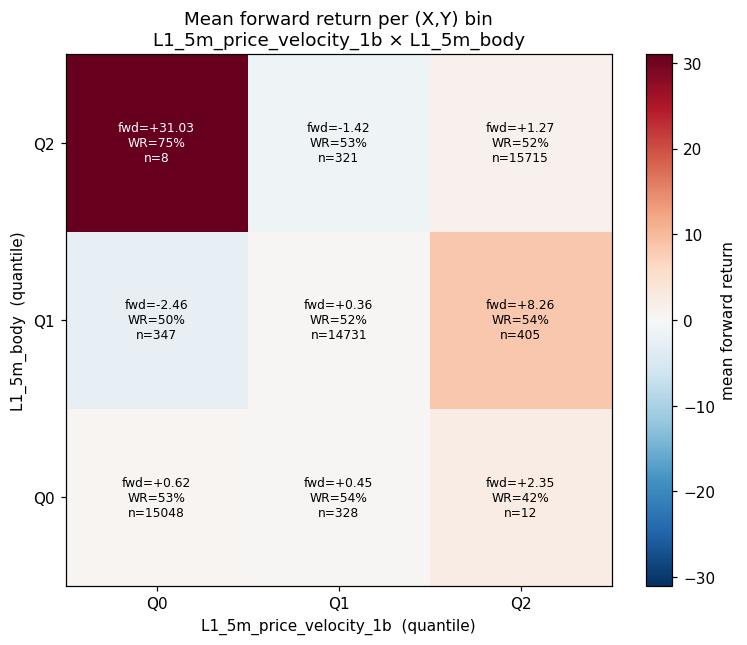

Data behind this chart, as committed beside it:
x_q, y_q, n, mean_fwd, std_fwd, win_rate, mean_conc, additive_pred, interaction
0, 0, 15048, 0.6233, 74.12, 0.5282, , 0.3996, 0.2237
0, 1, 347, -2.463, 44.05, 0.5043, -2.617, 0.2825, -2.745
0, 2, 8, 31.03, 50.24, 0.75, -33.48, 1.01, 30.02
1, 0, 328, 0.4535, 49.27, 0.5396, -2.856, 0.1555, 0.298
1, 1, 14731, 0.3606, 47.88, 0.5189, , 0.03842, 0.3222
1, 2, 321, -1.418, 52.82, 0.5327, 4.719, 0.7655, -2.184
2, 0, 12, 2.354, 73.59, 0.4167, 27.75, 1.276, 1.078
2, 1, 405, 8.258, 103.4, 0.5407, 3.818, 1.159, 7.099
2, 2, 15715, 1.27, 77.48, 0.5163, 12.63, 1.886, -0.6163
